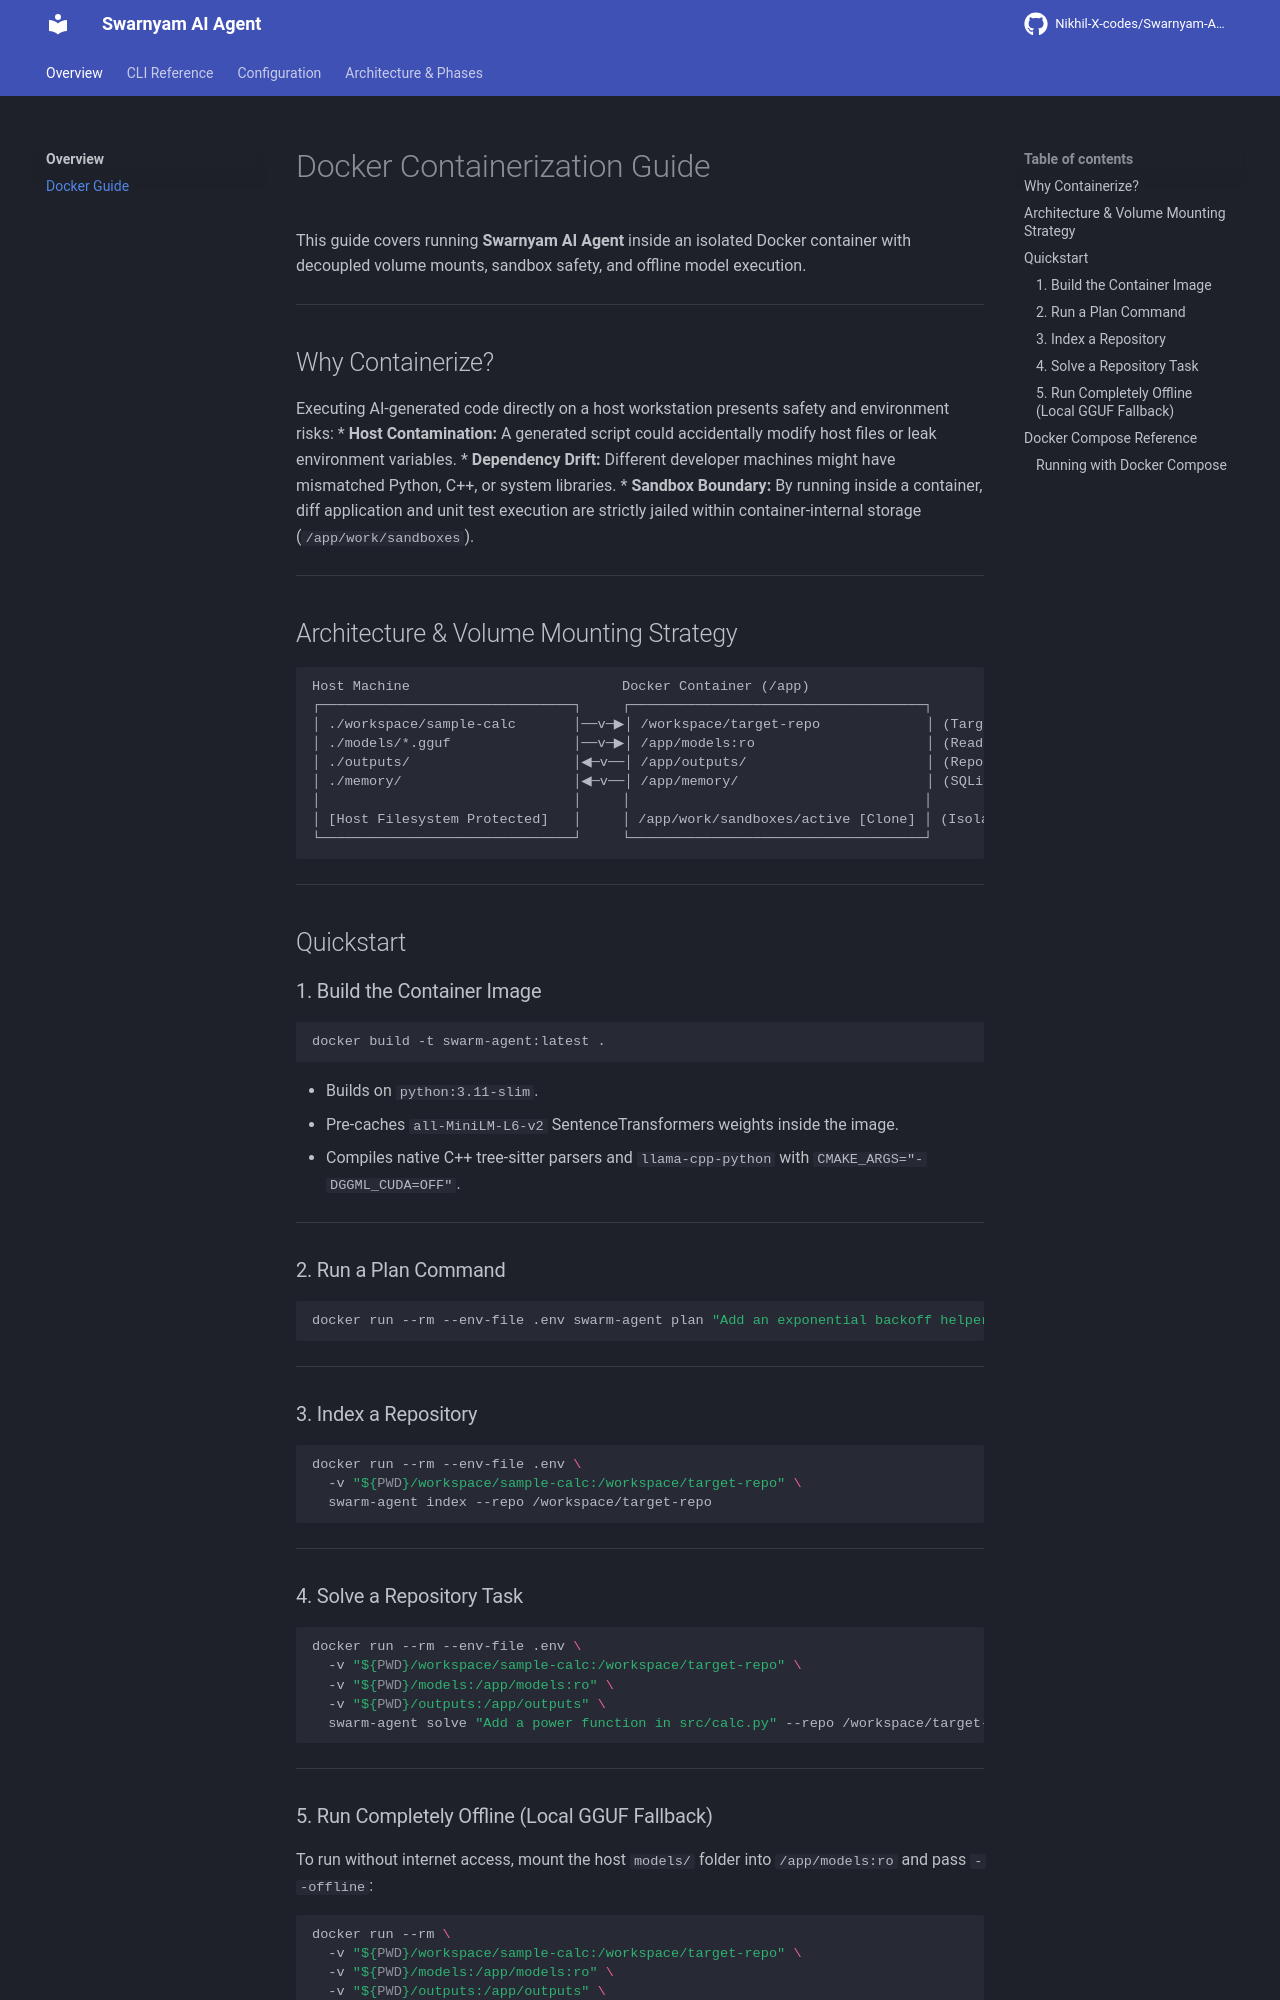

repository: Nikhil-X-codes/Swarnyam-AI-Agent · page: docker/index.html · generator: mkdocs

# Docker Containerization Guide

This guide covers running **Swarnyam AI Agent** inside an isolated Docker container with decoupled volume mounts, sandbox safety, and offline model execution.

---

## Why Containerize?

Executing AI-generated code directly on a host workstation presents safety and environment risks:
* **Host Contamination:** A generated script could accidentally modify host files or leak environment variables.
* **Dependency Drift:** Different developer machines might have mismatched Python, C++, or system libraries.
* **Sandbox Boundary:** By running inside a container, diff application and unit test execution are strictly jailed within container-internal storage (`/app/work/sandboxes`).

---

## Architecture & Volume Mounting Strategy

```
Host Machine                          Docker Container (/app)
┌───────────────────────────────┐     ┌────────────────────────────────────┐
│ ./workspace/sample-calc       │──v─▶│ /workspace/target-repo             │ (Target Code)
│ ./models/*.gguf               │──v─▶│ /app/models:ro                     │ (Read-Only Models)
│ ./outputs/                    │◀─v──│ /app/outputs/                      │ (Reports & Diffs)
│ ./memory/                     │◀─v──│ /app/memory/                       │ (SQLite Database)
│                               │     │                                    │
│ [Host Filesystem Protected]   │     │ /app/work/sandboxes/active [Clone] │ (Isolated Execution)
└───────────────────────────────┘     └────────────────────────────────────┘
```

---

## Quickstart

### 1. Build the Container Image

```bash
docker build -t swarm-agent:latest .
```

* Builds on `python:3.11-slim`.
* Pre-caches `all-MiniLM-L6-v2` SentenceTransformers weights inside the image.
* Compiles native C++ tree-sitter parsers and `llama-cpp-python` with `CMAKE_ARGS="-DGGML_CUDA=OFF"`.

---

### 2. Run a Plan Command

```bash
docker run --rm --env-file .env swarm-agent plan "Add an exponential backoff helper"
```

---

### 3. Index a Repository

```bash
docker run --rm --env-file .env \
  -v "${PWD}/workspace/sample-calc:/workspace/target-repo" \
  swarm-agent index --repo /workspace/target-repo
```

---

### 4. Solve a Repository Task

```bash
docker run --rm --env-file .env \
  -v "${PWD}/workspace/sample-calc:/workspace/target-repo" \
  -v "${PWD}/models:/app/models:ro" \
  -v "${PWD}/outputs:/app/outputs" \
  swarm-agent solve "Add a power function in src/calc.py" --repo /workspace/target-repo
```

---
